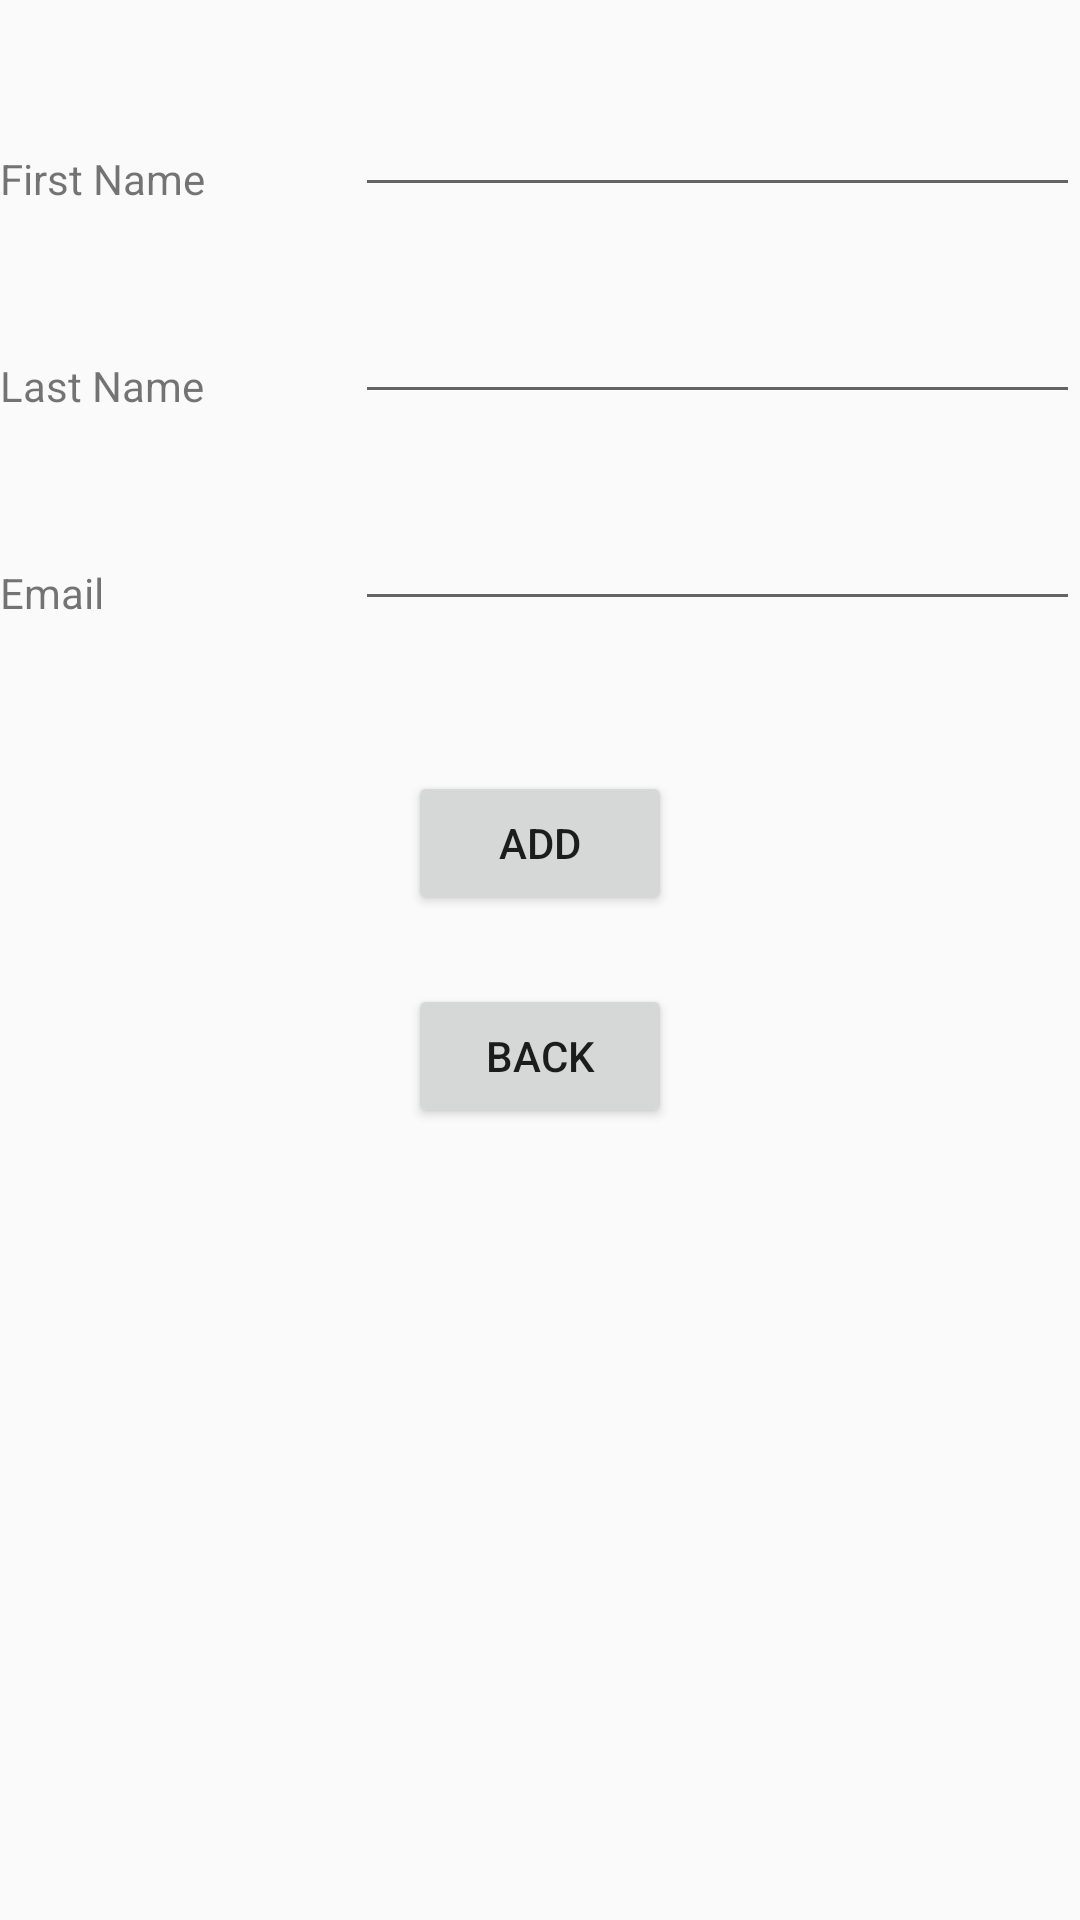

Produce the Android XML layout that renders to this screen, including the resource entries it uses.
<!-- AndroidManifest.xml: application theme Theme.FriendsDatabase -->
<!-- res/layout/activity_insert.xml -->
<?xml version="1.0" encoding="utf-8"?>
<RelativeLayout xmlns:android="http://schemas.android.com/apk/res/android"
    android:layout_width="match_parent"
    android:layout_height="match_parent"
  >
    <TextView
        android:id="@+id/label_first_name"
        android:layout_marginTop="50dp"
        android:layout_width="wrap_content"
        android:layout_height="wrap_content"
        android:text="@string/label_first_name"/>

    <EditText
        android:id="@+id/input_first_name"
        android:layout_width="267dp"
        android:layout_height="wrap_content"
        android:layout_alignBottom="@+id/label_first_name"
        android:layout_marginLeft="50dp"
        android:layout_marginBottom="0dp"
        android:layout_toRightOf="@+id/label_first_name"
        android:orientation="horizontal" />

    <TextView
        android:id="@+id/label_last_name"
        android:layout_width="wrap_content"
        android:layout_height="wrap_content"
        android:layout_below="@+id/label_first_name"
        android:layout_marginTop="50dp"
        android:text="@string/label_last_name" />

    <EditText
        android:id="@+id/input_last_name"
        android:layout_width="wrap_content"
        android:layout_height="wrap_content"
        android:layout_alignBottom="@+id/label_last_name"
        android:layout_alignLeft="@+id/input_first_name"
        android:layout_alignParentRight="true"
        android:layout_toRightOf="@+id/label_last_name"/>

    <TextView
        android:id="@+id/label_email"
        android:layout_width="wrap_content"
        android:layout_height="wrap_content"
        android:layout_below="@+id/label_last_name"
        android:layout_marginTop="50dp"
        android:text="@string/label_email" />

    <EditText
        android:id="@+id/input_email"
        android:layout_width="wrap_content"
        android:layout_height="wrap_content"
        android:layout_alignBottom="@+id/label_email"
        android:layout_alignLeft="@+id/input_first_name"
        android:layout_alignParentRight="true"
        android:layout_toRightOf="@+id/label_email"/>

    <Button
        android:id="@+id/button_add"
        android:layout_width="wrap_content"
        android:layout_height="wrap_content"
        android:layout_centerHorizontal="true"
        android:layout_below="@+id/label_email"
        android:layout_marginTop="50dp"
        android:onClick="insert"
        android:text="@string/button_add" />

    <Button
        android:layout_width="wrap_content"
        android:layout_height="wrap_content"
        android:layout_centerHorizontal="true"
        android:layout_below="@+id/button_add"
        android:layout_marginTop="23dp"
        android:onClick="goBack"
        android:text="@string/button_back" />

</RelativeLayout>
<!-- resources referenced by this layout -->
<resources>
  <string name="button_add">ADD</string>
  <string name="button_back">BACK</string>
  <string name="label_email">Email</string>
  <string name="label_first_name">First Name</string>
  <string name="label_last_name">Last Name</string>
  <style name="Theme.FriendsDatabase" parent="Theme.AppCompat.Light.DarkActionBar">
          
          <item name="colorPrimary">@color/prime</item>
          <item name="colorPrimaryDark">@color/primedark</item>
          <item name="colorAccent">@color/accent</item>
          
      </style>
  <color name="prime">#961d36</color>
  <color name="primedark">#56111f</color>
  <color name="accent">#f4e8ea</color>
</resources>
